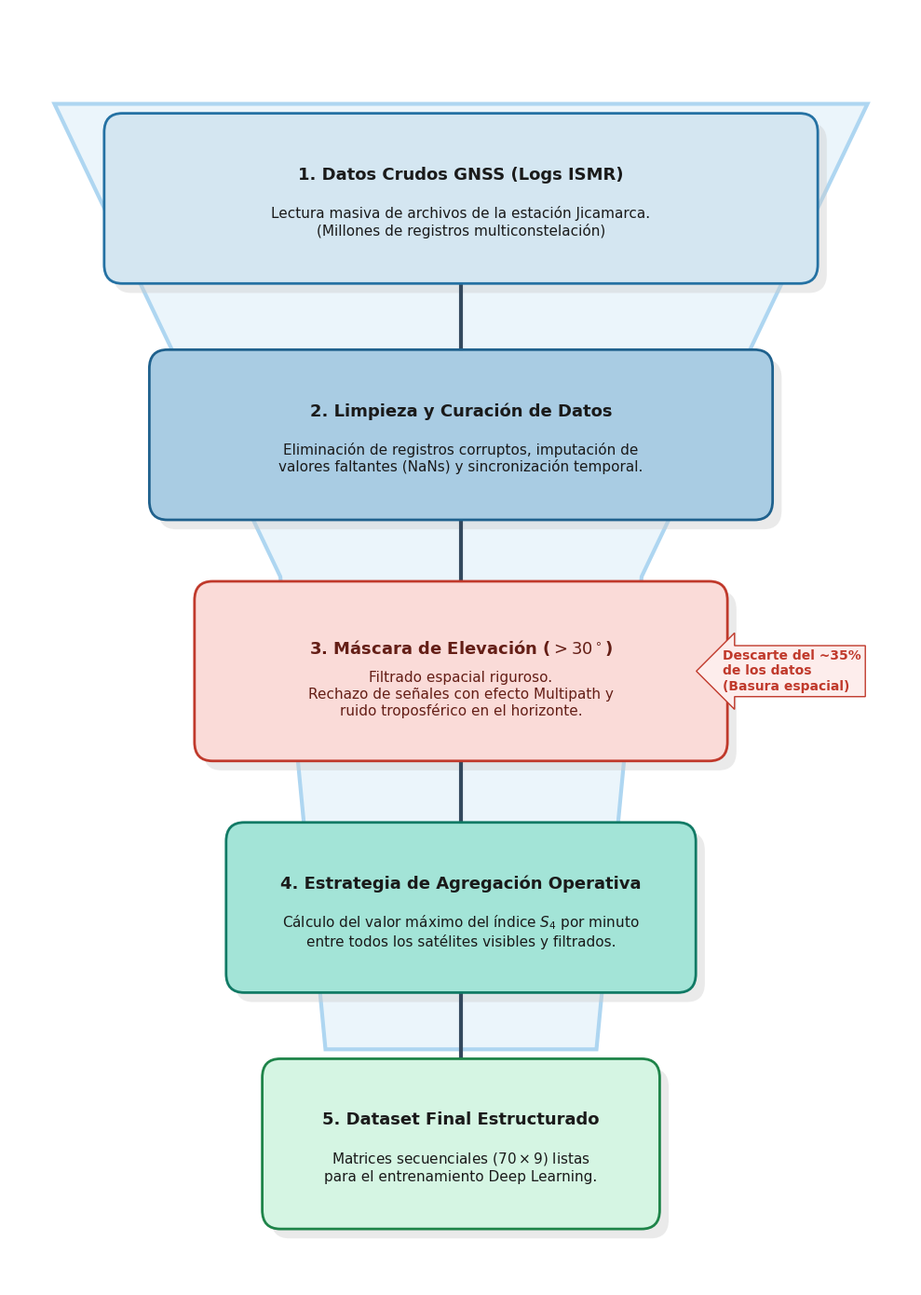

Generate this figure with matplotlib:
import matplotlib.pyplot as plt
import matplotlib.patches as patches

def generar_diagrama_embudo(output_pdf, output_png):
    # Configuración de alta calidad
    plt.rcParams['figure.dpi'] = 300
    plt.rcParams['font.family'] = 'DejaVu Sans'

    fig, ax = plt.subplots(figsize=(10, 14))
    fig.patch.set_facecolor('#ffffff')
    ax.set_facecolor('#ffffff')

    # =========================================================================
    # FONDO: SILUETA DE EMBUDO (FUNNEL)
    # =========================================================================
    # Polígono que simula el embudo (más ancho arriba, más estrecho abajo)
    funnel_points = [
        [0.5, 12], [9.5, 12],   # Tope ancho
        [7.0, 7],               # Reducción media derecha
        [6.5, 2],               # Tubo inferior derecho
        [3.5, 2],               # Tubo inferior izquierdo
        [3.0, 7]                # Reducción media izquierda
    ]
    funnel = patches.Polygon(funnel_points, closed=True, fill=True, color='#EBF5FB', zorder=0)
    ax.add_patch(funnel)
    
    # Borde del embudo
    funnel_edge = patches.Polygon(funnel_points, closed=True, fill=False, edgecolor='#AED6F1', lw=3, zorder=1)
    ax.add_patch(funnel_edge)

    # =========================================================================
    # FUNCIONES AUXILIARES PARA CAJAS Y FLECHAS
    # =========================================================================
    def draw_step(y, width, height, title, desc, color_bg, color_border, font_color='#1a1a1a'):
        x_center = 5.0
        x_left = x_center - (width / 2)
        y_bottom = y - (height / 2)
        
        # Sombra
        ax.add_patch(patches.FancyBboxPatch(
            (x_left + 0.1, y_bottom - 0.1), width, height,
            boxstyle="round,pad=0.2", facecolor='#cccccc', edgecolor='none', alpha=0.4, zorder=2
        ))
        
        # Caja principal
        box = patches.FancyBboxPatch(
            (x_left, y_bottom), width, height,
            boxstyle="round,pad=0.2", facecolor=color_bg, edgecolor=color_border, lw=2, zorder=3
        )
        ax.add_patch(box)
        
        # Textos
        ax.text(x_center, y + 0.25, title, ha='center', va='center', fontsize=13, weight='bold', color=font_color, zorder=4)
        ax.text(x_center, y - 0.25, desc, ha='center', va='center', fontsize=11, color=font_color, zorder=4)

    def draw_arrow(y_start, y_end):
        ax.annotate("", xy=(5.0, y_end), xytext=(5.0, y_start),
                    arrowprops=dict(arrowstyle="-|>,head_width=0.6,head_length=0.8", color='#34495E', lw=3),
                    zorder=2)

    # =========================================================================
    # CONSTRUCCIÓN DE LOS PASOS DEL EMBUDO
    # =========================================================================
    
    # 1. Extracción (Caja ancha)
    draw_step(11, 7.5, 1.4, 
              "1. Datos Crudos GNSS (Logs ISMR)", 
              "Lectura masiva de archivos de la estación Jicamarca.\n(Millones de registros multiconstelación)", 
              "#D4E6F1", "#2471A3")
    
    draw_arrow(10.3, 9.2)

    # 2. Limpieza
    draw_step(8.5, 6.5, 1.4, 
              "2. Limpieza y Curación de Datos", 
              "Eliminación de registros corruptos, imputación de\nvalores faltantes (NaNs) y sincronización temporal.", 
              "#A9CCE3", "#1F618D")

    draw_arrow(7.8, 6.7)

    # 3. Filtro de Elevación (Punto crítico - Resaltado en Rojo/Naranja)
    draw_step(6.0, 5.5, 1.5, 
              "3. Máscara de Elevación ($> 30^\circ$)", 
              "Filtrado espacial riguroso.\nRechazo de señales con efecto Multipath y\nruido troposférico en el horizonte.", 
              "#FADBD8", "#C0392B", font_color='#641E16')
    
    # Etiqueta lateral explicando por qué se eliminan datos aquí
    ax.text(7.9, 6.0, "Descarte del ~35%\nde los datos\n(Basura espacial)", 
            ha='left', va='center', color='#C0392B', fontsize=10, weight='bold',
            bbox=dict(facecolor='#FDEDEC', edgecolor='#C0392B', pad=0.3, boxstyle="larrow,pad=0.3"))

    draw_arrow(5.25, 4.2)

    # 4. Agregación Operativa
    draw_step(3.5, 4.8, 1.4, 
              "4. Estrategia de Agregación Operativa", 
              "Cálculo del valor máximo del índice $S_4$ por minuto\nentre todos los satélites visibles y filtrados.", 
              "#A3E4D7", "#117A65")

    draw_arrow(2.8, 1.7)

    # 5. Estructuración
    draw_step(1.0, 4.0, 1.4, 
              "5. Dataset Final Estructurado", 
              "Matrices secuenciales ($70 \\times 9$) listas\npara el entrenamiento Deep Learning.", 
              "#D5F5E3", "#1E8449")

    # =========================================================================
    # FORMATO Y EXPORTACIÓN
    # =========================================================================
    #ax.set_title("Figura 3.3: Embudo de preprocesamiento de datos y aplicación\nde la estrategia operativa de agregación", 
    #              fontsize=15, weight='bold', pad=20, color='#1a1a1a')
    
    ax.set_xlim(0, 10)
    ax.set_ylim(-0.5, 13)
    ax.axis('off') # Ocultar ejes

    plt.tight_layout()
    plt.savefig(output_pdf, bbox_inches='tight', dpi=300)
    plt.savefig(output_png, bbox_inches='tight', dpi=300)
    plt.close()

# Ejecución
generar_diagrama_embudo("Figura_3_3_Embudo_Preprocesamiento.pdf", "Figura_3_3_Embudo_Preprocesamiento.png")
print("¡Diagrama de embudo generado con éxito!")
